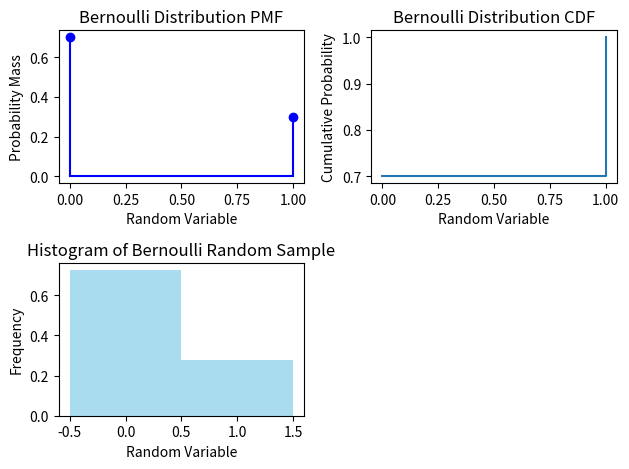

Python code for this plot:
import numpy as np
import matplotlib.pyplot as plt
import scipy.stats as stats

# Parameters
p = 0.3  # Probability of success

# Generate Random Variable
x_values = np.array([0, 1])  # Possible values for a Bernoulli random variable
rv_bernoulli = stats.bernoulli(p)
random_variable = rv_bernoulli.rvs(size=1000)

# Plot PMF
plt.subplot(2, 2, 1)
pmf = rv_bernoulli.pmf(x_values)
plt.stem(x_values, pmf, basefmt='b', markerfmt='bo', linefmt='b-', label='Bernoulli pmf')
plt.title("Bernoulli Distribution PMF")
plt.xlabel("Random Variable")
plt.ylabel("Probability Mass")

# Plot CDF
plt.subplot(2, 2, 2)
cdf = rv_bernoulli.cdf(x_values)
plt.step(x_values, cdf, where='post', label='CDF')
plt.title("Bernoulli Distribution CDF")
plt.xlabel("Random Variable")
plt.ylabel("Cumulative Probability")

# Compute Expectation and Variance
expectation = rv_bernoulli.mean()
variance = rv_bernoulli.var()
print("Expectation:", expectation)
print("Variance:", variance)

# Generate 1000 Random Variables
random_sample = rv_bernoulli.rvs(size=1000)

# Plot Histogram of the Random Sample
plt.subplot(2, 2, 3)
plt.hist(random_sample, bins=[-0.5, 0.5, 1.5], color='skyblue', alpha=0.7, density=True, label='Random Sample')
plt.title("Histogram of Bernoulli Random Sample")
plt.xlabel("Random Variable")
plt.ylabel("Frequency")

# Show Plots
plt.tight_layout()
plt.show()
